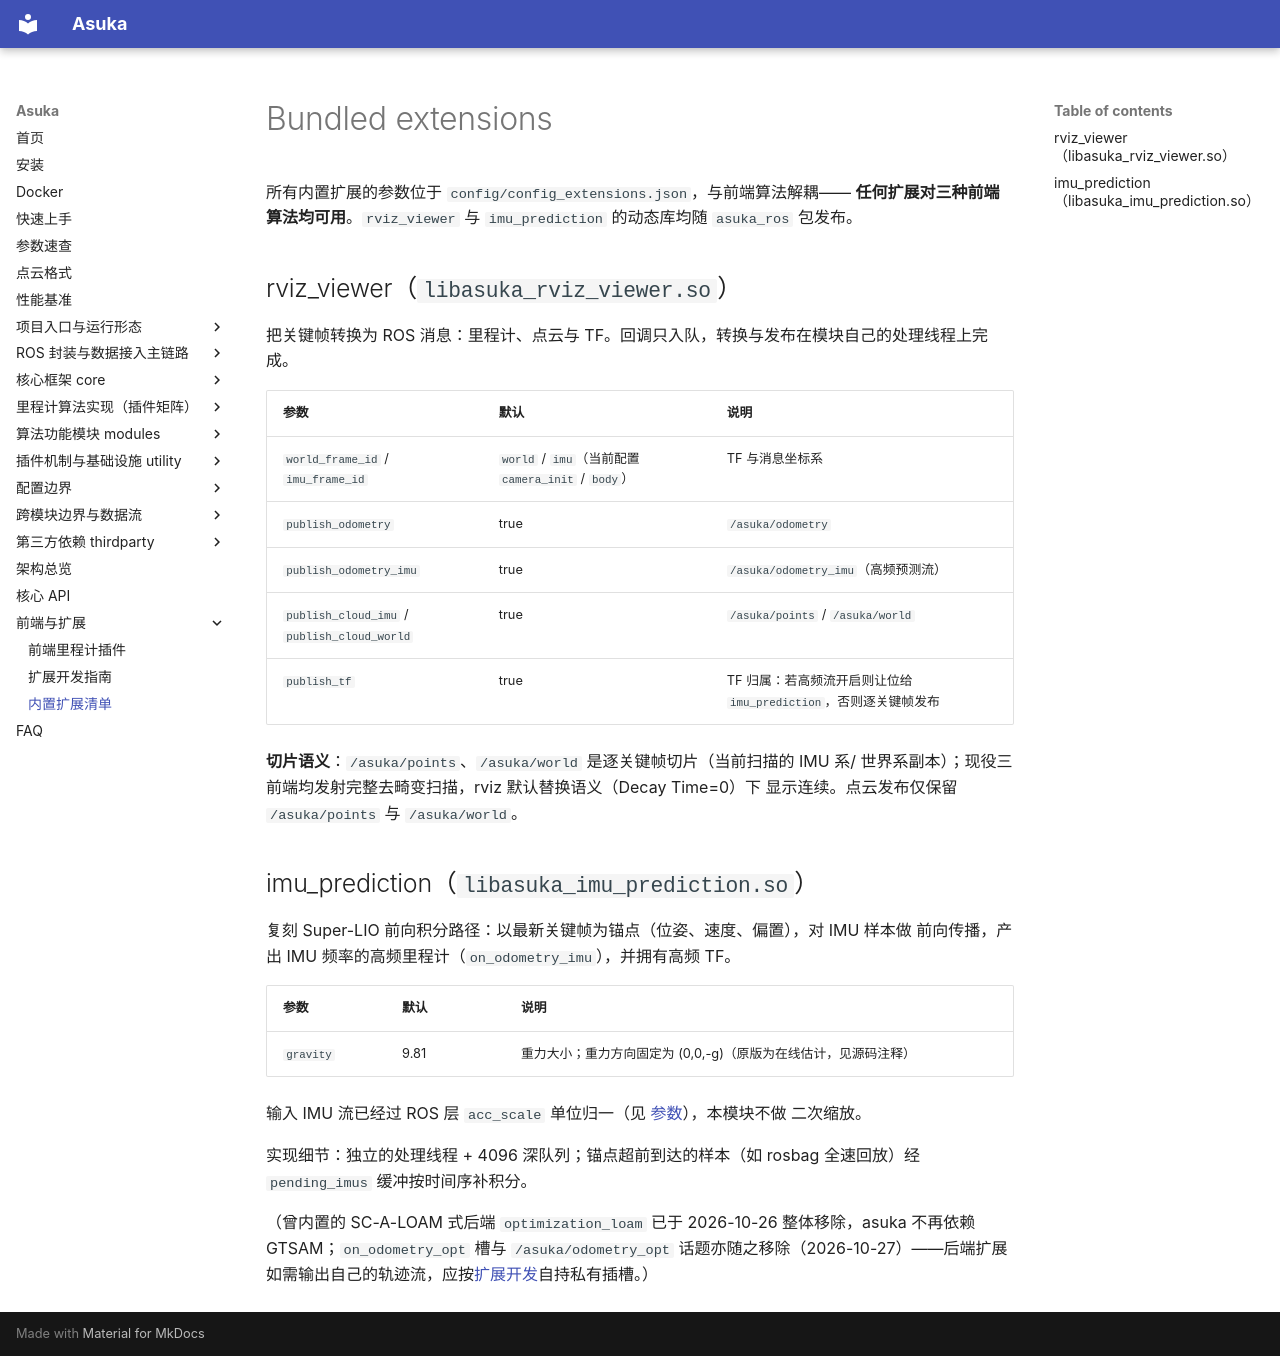

repository: AphroraC/asuka · page: extensions.html · generator: mkdocs

# Bundled extensions

所有内置扩展的参数位于 `config/config_extensions.json`，与前端算法解耦——
**任何扩展对三种前端算法均可用**。`rviz_viewer` 与 `imu_prediction` 的动态库均随
`asuka_ros` 包发布。

## rviz_viewer（`libasuka_rviz_viewer.so`）

把关键帧转换为 ROS 消息：里程计、点云与 TF。回调只入队，转换与发布在模块自己的处理线程上完成。

| 参数 | 默认 | 说明 |
|---|---|---|
| `world_frame_id` / `imu_frame_id` | `world` / `imu`（当前配置 `camera_init` / `body`） | TF 与消息坐标系 |
| `publish_odometry` | true | `/asuka/odometry` |
| `publish_odometry_imu` | true | `/asuka/odometry_imu`（高频预测流） |
| `publish_cloud_imu` / `publish_cloud_world` | true | `/asuka/points` / `/asuka/world` |
| `publish_tf` | true | TF 归属：若高频流开启则让位给 `imu_prediction`，否则逐关键帧发布 |

**切片语义**：`/asuka/points`、`/asuka/world` 是逐关键帧切片（当前扫描的 IMU 系/
世界系副本）；现役三前端均发射完整去畸变扫描，rviz 默认替换语义（Decay Time=0）下
显示连续。点云发布仅保留 `/asuka/points` 与 `/asuka/world`。

## imu_prediction（`libasuka_imu_prediction.so`）

复刻 Super-LIO 前向积分路径：以最新关键帧为锚点（位姿、速度、偏置），对 IMU 样本做
前向传播，产出 IMU 频率的高频里程计（`on_odometry_imu`），并拥有高频 TF。

| 参数 | 默认 | 说明 |
|---|---|---|
| `gravity` | 9.81 | 重力大小；重力方向固定为 (0,0,-g)（原版为在线估计，见源码注释） |

输入 IMU 流已经过 ROS 层 `acc_scale` 单位归一（见 [参数](parameters.md)），本模块不做
二次缩放。

实现细节：独立的处理线程 + 4096 深队列；锚点超前到达的样本（如 rosbag 全速回放）经
`pending_imus` 缓冲按时间序补积分。

（曾内置的 SC-A-LOAM 式后端 `optimization_loam` 已于 2026-10-26 整体移除，asuka 不再依赖
GTSAM；`on_odometry_opt` 槽与 `/asuka/odometry_opt` 话题亦随之移除（2026-10-27）——后端扩展
如需输出自己的轨迹流，应按[扩展开发](extend.md)自持私有插槽。）
